Run: headless pygame with SDL's dummy video driver; simulated clock (each Clock.tick advances the game by its frame time, no real sleeping); random seed 0; keys injected as events and as key.get_pressed() state; no mouse input.
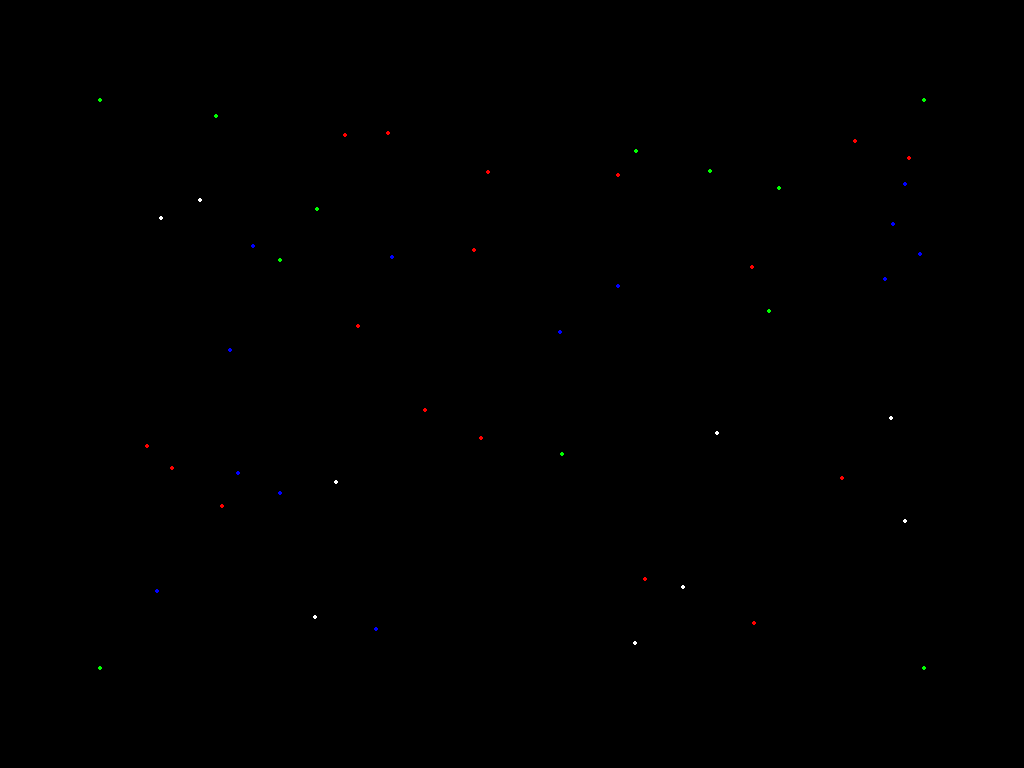
Frame 1 of 4 · flips 1–60 · no input
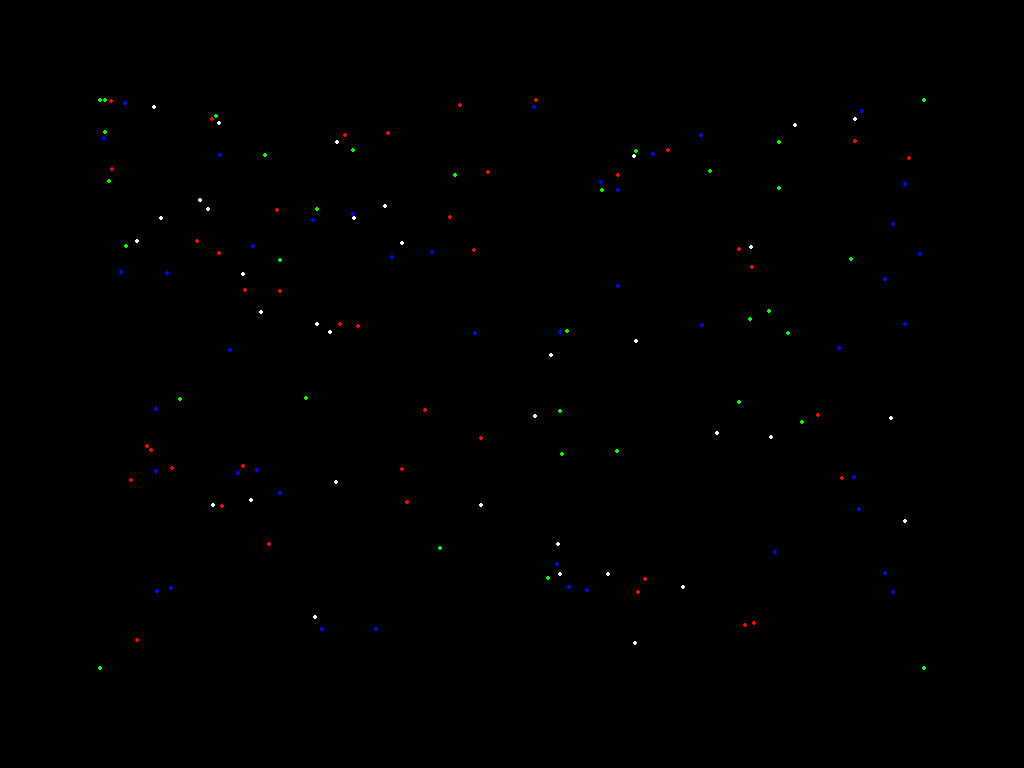
Frame 2 of 4 · flips 61–180 · tapped SPACE, RETURN · held RIGHT (→), D
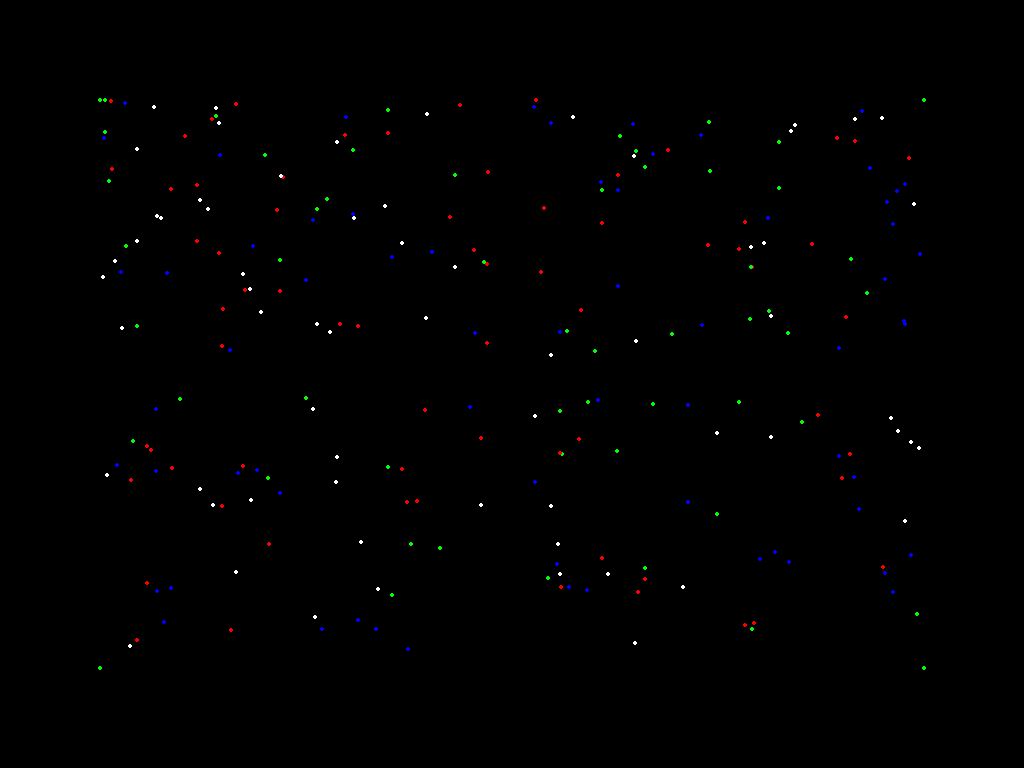
Frame 3 of 4 · flips 181–300 · held DOWN (↓), S
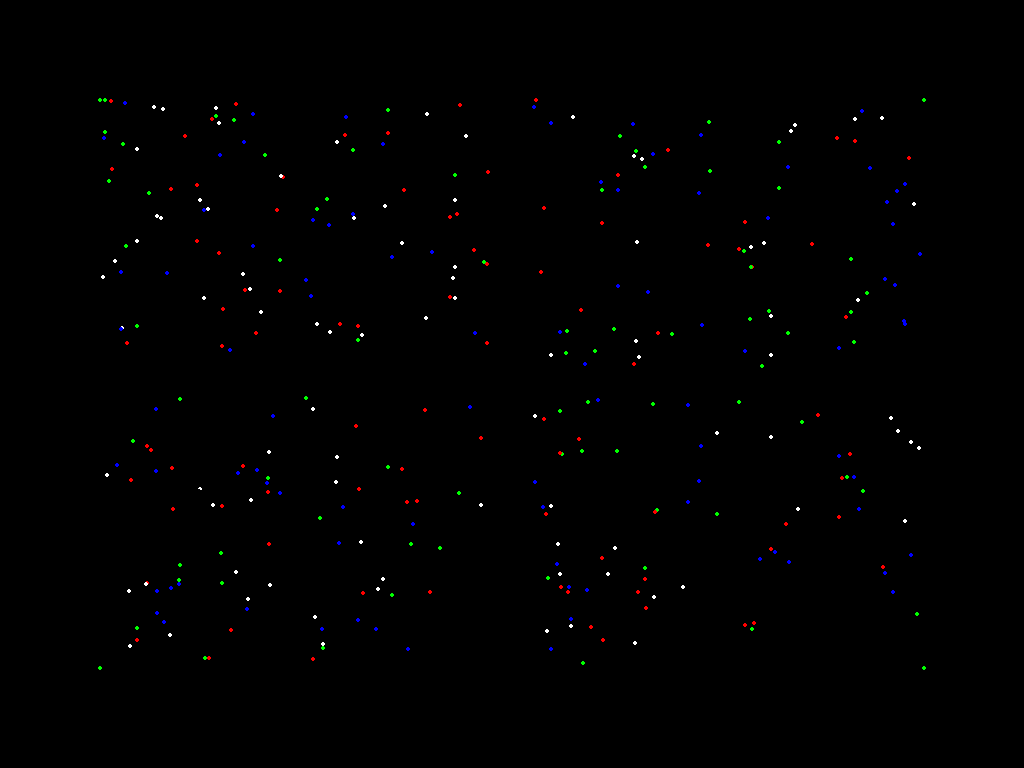
Frame 4 of 4 · flips 301–420 · held LEFT (←), A, UP (↑), W

The pygame program that drew these frames:

import pygame
import math
import sys
from random import choice
 
# Initialize the game engine
pygame.init()

# Set the height and width of the screen
size = [1024, 768]
screen = pygame.display.set_mode(size)

# Define the colors and base position
black = (  0,   0,   0)
white = (255, 255, 255)
blue =  (  0,   0, 255)
green = (  0, 255,   0)
red =   (255,   0,   0)

base_a = [100, 100]
base_b = [924, 100]
base_c = [924, 668]
base_d = [100, 668]

start = [200, 200]

step = 1.9

all_base = []
all_base.append(base_a)
all_base.append(base_b)
all_base.append(base_c)
all_base.append(base_d)

def move (coord):
    base = choice([base_a, base_b, base_c, base_d])
    dx = (coord[0] - base[0]) / step
    dy = (coord[1] - base[1]) / step
    nx = int(coord[0] - dx)
    ny = int(coord[1] - dy)
    coord = [nx, ny]
    return (coord)

# Draw the base
pygame.display.set_caption("Drawing the fractal")
screen.fill(black)
for current in all_base:
        pygame.draw.circle(screen, green, current, 2)    

#Loop until the user clicks the close button.
done = False
clock = pygame.time.Clock()

while not done:

    clock.tick(100000)
     
    for event in pygame.event.get():
        if event.type == pygame.QUIT:
            done=True
        elif event.type == pygame.KEYDOWN:
            if event.key == pygame.K_ESCAPE:
                 done=True

# Draw the field
    colour = choice([red, green, blue, white, black])
    pygame.draw.circle(screen, colour, start, 2)

    start = move(start)

    pygame.display.flip()

pygame.quit()
